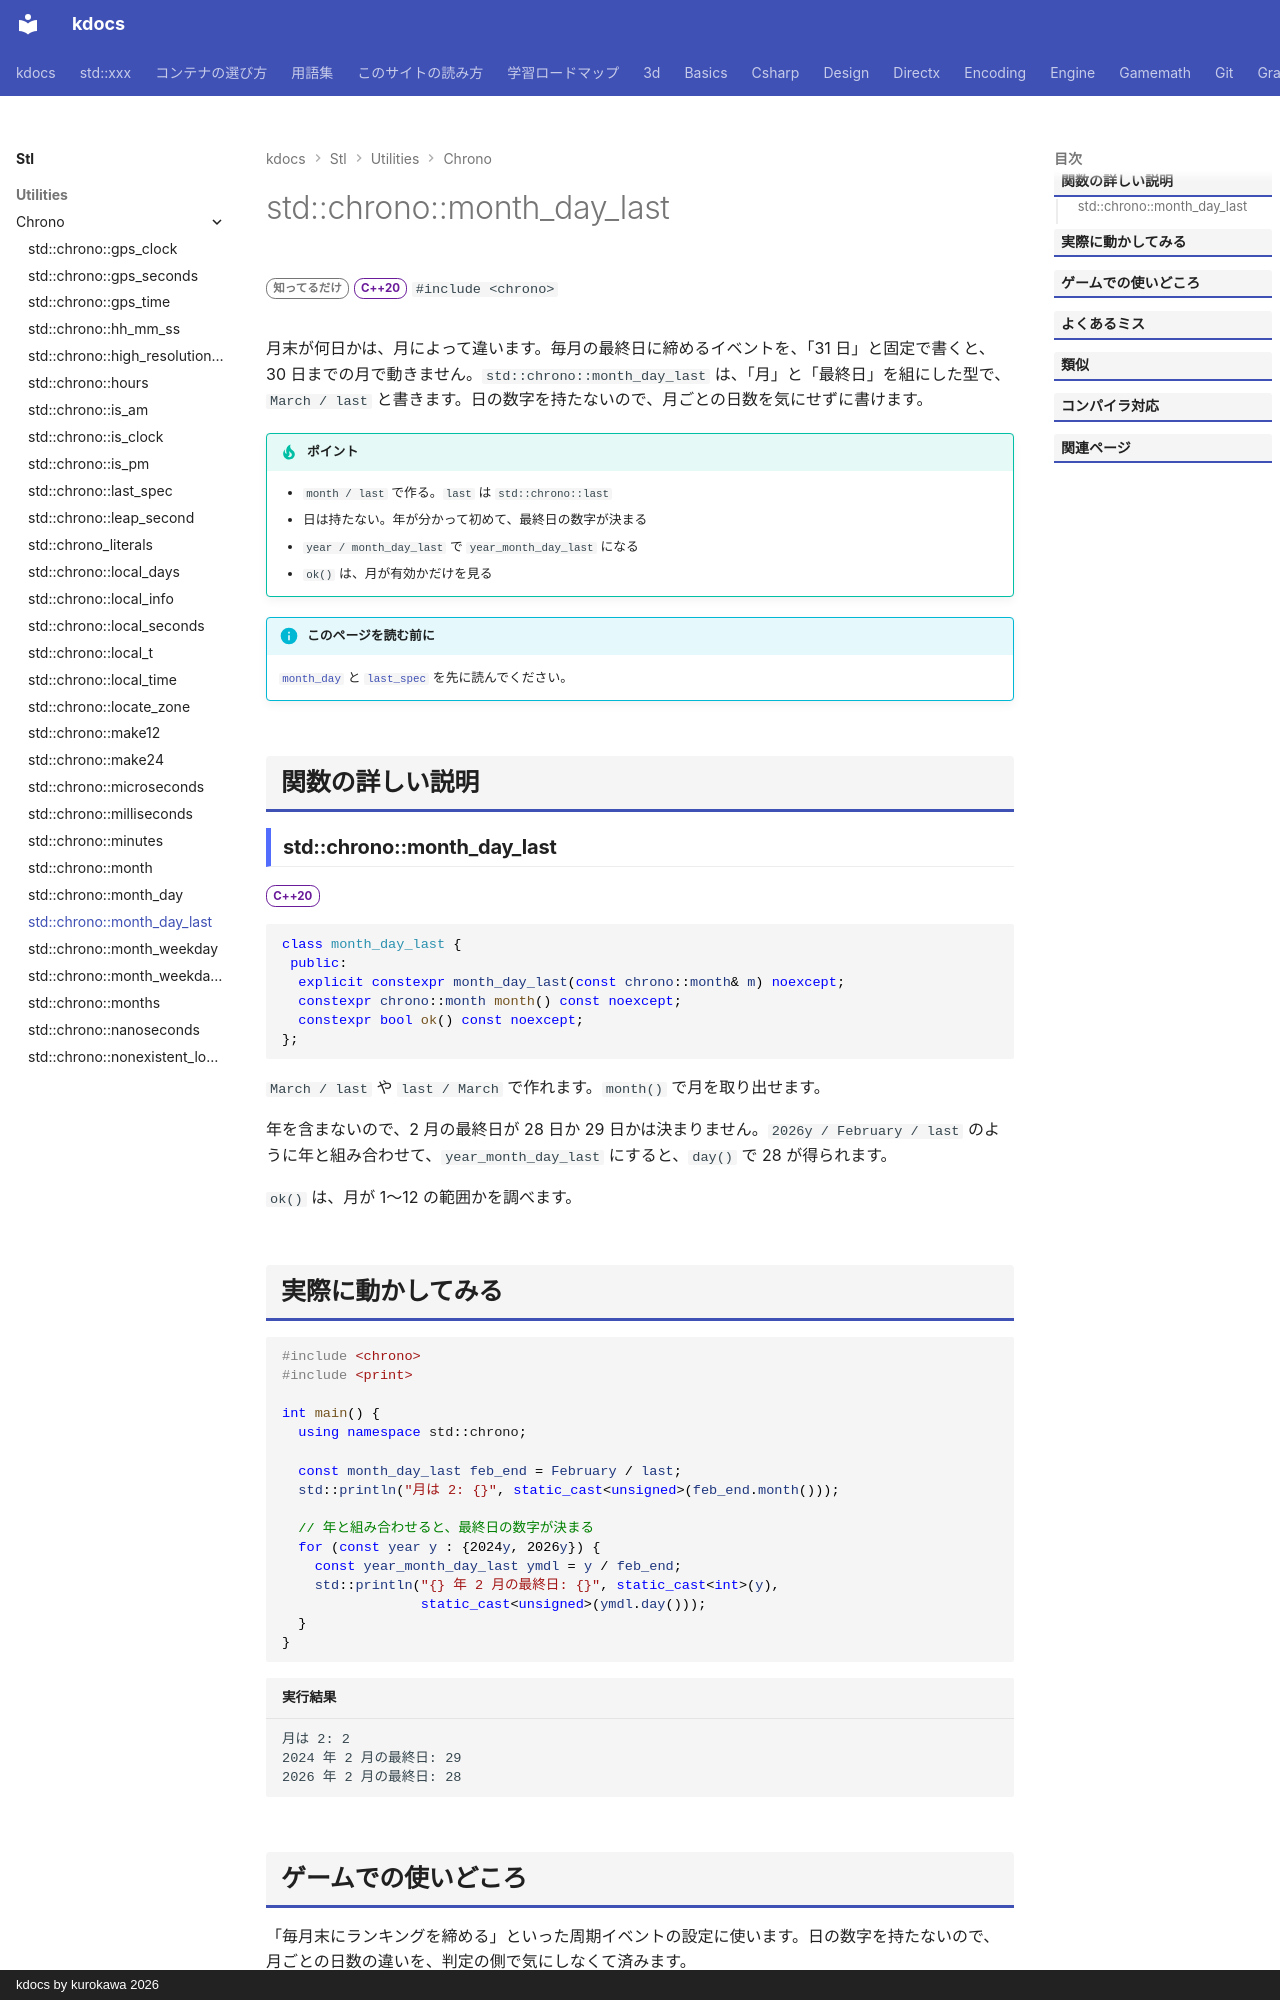

repository: qwzxdf/kdocs · page: stl/utilities/chrono/month_day_last/index.html · generator: mkdocs · copyright: kdocs by kurokawa 2026

---
title: std::chrono::month_day_last
summary: "「その月の最終日」を表す型。"
order: 900
group: 時間（std::chrono）
tags:
  - ユーティリティ
---

# std::chrono::month_day_last

<div class="page-badges" markdown>
<span class="rank rank-rare">知ってるだけ</span>
<span class="ver ver-20">C++20</span>
`#include <chrono>`
</div>

月末が何日かは、月によって違います。毎月の最終日に締めるイベントを、「31 日」と固定で書くと、30 日までの月で動きません。`std::chrono::month_day_last` は、「月」と「最終日」を組にした型で、`March / last` と書きます。日の数字を持たないので、月ごとの日数を気にせずに書けます。

!!! tip "ポイント"
    - `month / last` で作る。`last` は `std::chrono::last`
    - 日は持たない。年が分かって初めて、最終日の数字が決まる
    - `year / month_day_last` で `year_month_day_last` になる
    - `ok()` は、月が有効かだけを見る

!!! info "このページを読む前に"
    [`month_day`](month_day.md) と [`last_spec`](last_spec.md) を先に読んでください。

## 関数の詳しい説明

### std::chrono::month_day_last {#month_day_last}

<span class="ver ver-20">C++20</span>

```cpp
class month_day_last {
 public:
  explicit constexpr month_day_last(const chrono::month& m) noexcept;
  constexpr chrono::month month() const noexcept;
  constexpr bool ok() const noexcept;
};
```

`March / last` や `last / March` で作れます。`month()` で月を取り出せます。

年を含まないので、2 月の最終日が 28 日か 29 日かは決まりません。`2026y / February / last` のように年と組み合わせて、`year_month_day_last` にすると、`day()` で 28 が得られます。

`ok()` は、月が 1〜12 の範囲かを調べます。
